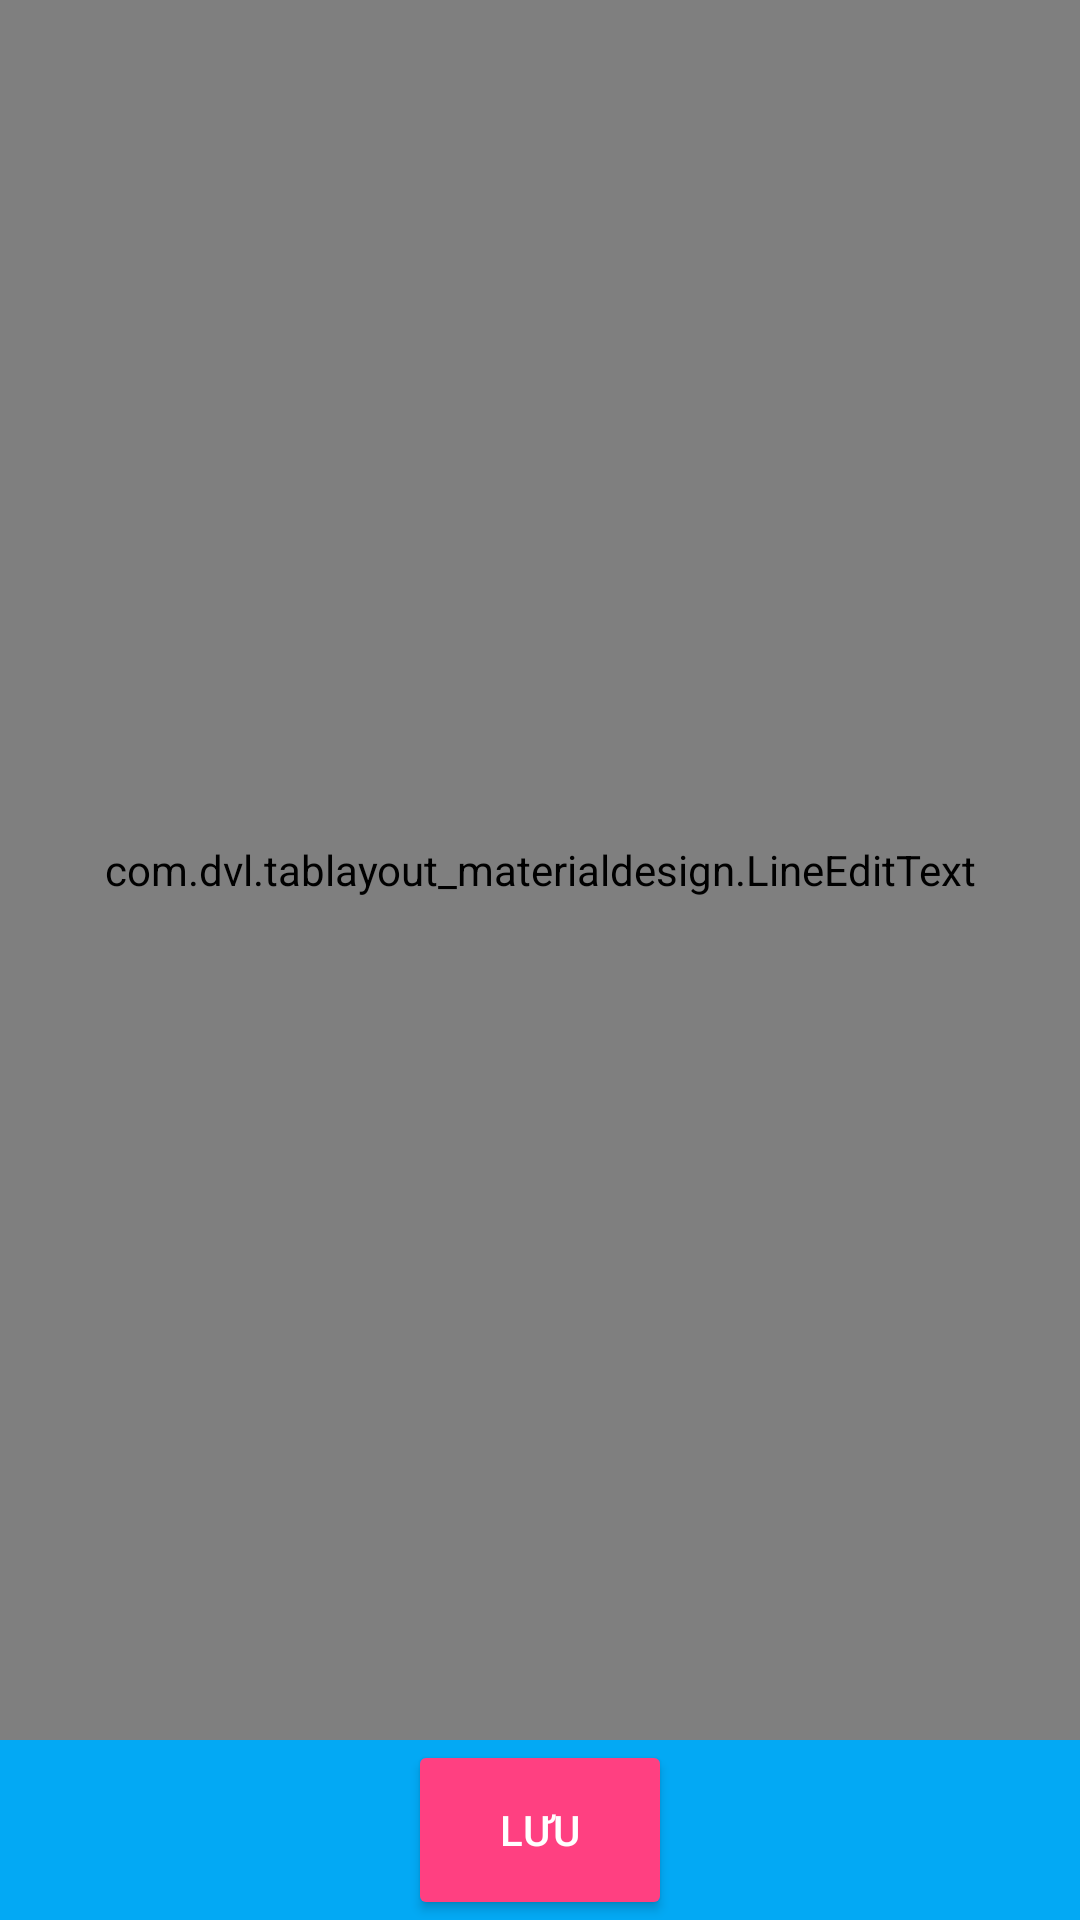

Reconstruct the res/layout file that produces this screen, plus the resources it refers to.
<!-- AndroidManifest.xml: application theme AppTheme -->
<!-- res/layout/twofragment.xml -->
<?xml version="1.0" encoding="utf-8"?>
<LinearLayout xmlns:android="http://schemas.android.com/apk/res/android"
    android:layout_width="match_parent"
    android:layout_height="match_parent"
    android:background="#03A9F4"
    android:orientation="vertical">


    <view xmlns:android="http://schemas.android.com/apk/res/android"
        android:id="@+id/note"
        class="com.dvl.tablayout_materialdesign.LineEditText"
        android:layout_width="match_parent"
        android:layout_height="match_parent"
        android:background="#03A9F4"
        android:fadingEdge="vertical"
        android:fastScrollAlwaysVisible="true"
        android:fastScrollEnabled="true"
        android:gravity="top"
        android:layout_weight="1"
        android:maxLines="999"
        android:padding="5dp"
        android:scrollbars="vertical"
        android:textSize="22sp" />

    <Button
        android:id="@+id/button4"
        style="@style/Custom_Button_1"
        android:layout_height="60dp"
        android:layout_width="wrap_content"
        android:text="@string/save_bt" />


</LinearLayout>
<!-- resources referenced by this layout -->
<resources>
  <string name="save_bt">Lưu</string>
  <style name="Custom_Button_1" parent="Widget.AppCompat.Button.Colored">
          <item name="android:layout_weight">0</item>
          <item name="colorButtonNormal">#2196f3</item>
          <item name="android:textColor">#ffffff</item>
          <item name="android:layout_gravity">bottom|center</item>
      </style>
  <style name="AppTheme" parent="Theme.AppCompat.Light.NoActionBar">
          
          <item name="colorPrimary">@color/colorPrimary</item>
          <item name="colorPrimaryDark">@color/colorPrimaryDark</item>
          <item name="colorAccent">@color/colorAccent</item>
      </style>
  <color name="colorPrimary">#2196F3</color>
  <color name="colorPrimaryDark">#1976D2</color>
  <color name="colorAccent">#FF4081</color>
</resources>
